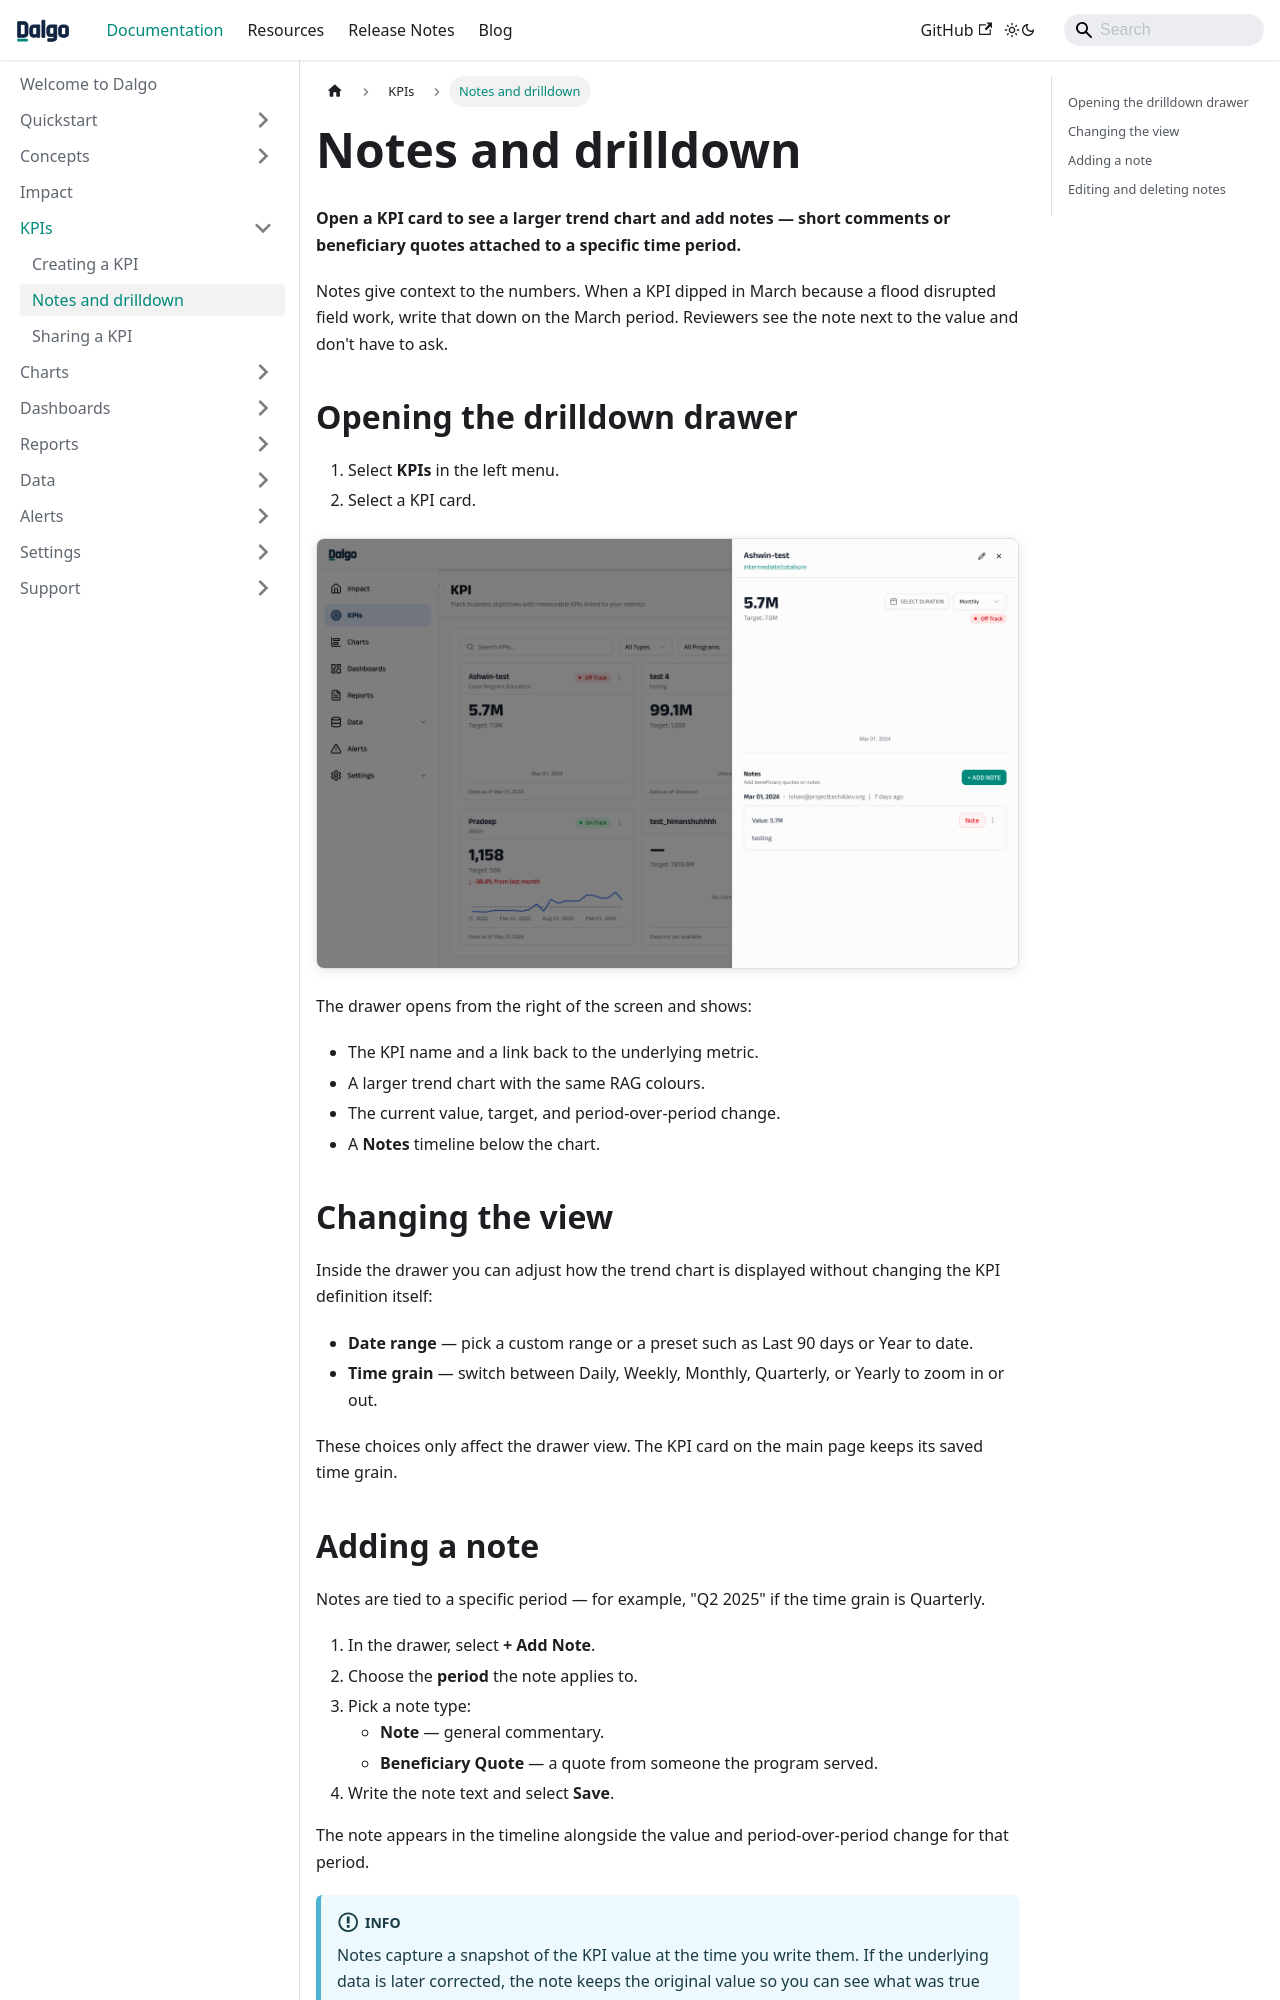

repository: DalgoT4D/dalgo_docs · page: kpis/notes/index.html · generator: docusaurus

---
sidebar_position: 3
---

# Notes and drilldown

**Open a KPI card to see a larger trend chart and add notes — short comments or beneficiary quotes attached to a specific time period.**

Notes give context to the numbers. When a KPI dipped in March because a flood disrupted field work, write that down on the March period. Reviewers see the note next to the value and don't have to ask.

## Opening the drilldown drawer

1. Select **KPIs** in the left menu.
2. Select a KPI card.

![KPI detail drawer](/img/kpis/kpis_detail_drawer.png)

The drawer opens from the right of the screen and shows:

- The KPI name and a link back to the underlying metric.
- A larger trend chart with the same RAG colours.
- The current value, target, and period-over-period change.
- A **Notes** timeline below the chart.

## Changing the view

Inside the drawer you can adjust how the trend chart is displayed without changing the KPI definition itself:

- **Date range** — pick a custom range or a preset such as Last 90 days or Year to date.
- **Time grain** — switch between Daily, Weekly, Monthly, Quarterly, or Yearly to zoom in or out.

These choices only affect the drawer view. The KPI card on the main page keeps its saved time grain.
